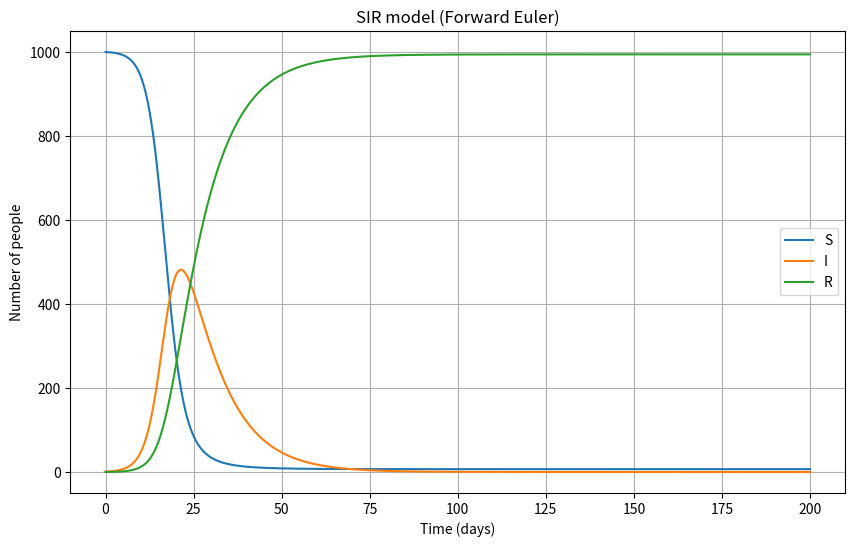
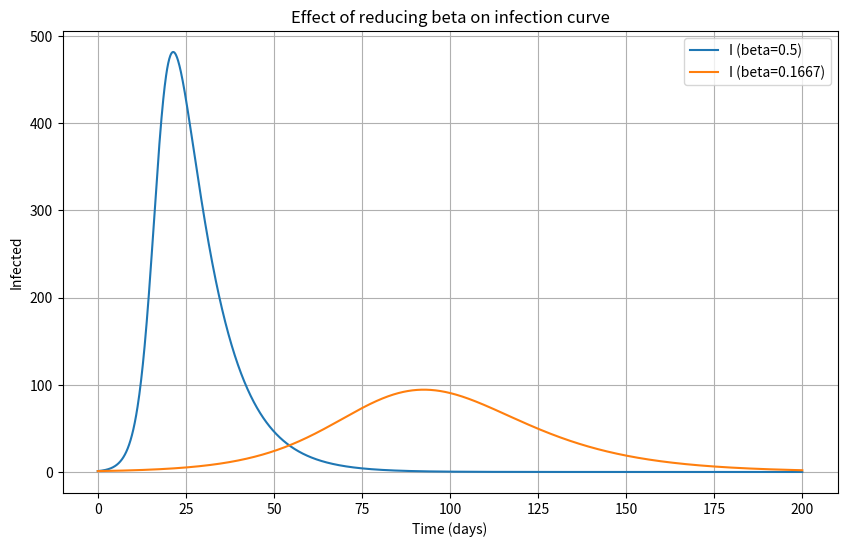

Recreate these plots in Python, in order.
import numpy as np
import matplotlib.pyplot as plt

beta = 0.5
gamma = 0.1
S0 = 1000.0
I0 = 1.0
R0 = 0.0
T = 200.0
dt = 0.1
steps = int(T / dt) + 1
t = np.linspace(0, T, steps)

S = np.zeros(steps)
I = np.zeros(steps)
R = np.zeros(steps)
S[0], I[0], R[0] = S0, I0, R0

for n in range(steps - 1):
    N = S[n] + I[n] + R[n]
    dS = -beta * S[n] * I[n] / N
    dI = beta * S[n] * I[n] / N - gamma * I[n]
    dR = gamma * I[n]
    S[n+1] = S[n] + dS * dt
    I[n+1] = I[n] + dI * dt
    R[n+1] = R[n] + dR * dt

idx_peak = np.argmax(I)
day_peak = t[idx_peak]
peak_infected = I[idx_peak]

print(f"beta={beta}, gamma={gamma}")
print(f"Peak infected at day {day_peak:.2f} with {peak_infected:.0f} infected")

plt.figure(figsize=(10,6))
plt.plot(t, S, label='S')
plt.plot(t, I, label='I')
plt.plot(t, R, label='R')
plt.xlabel("Time (days)")
plt.ylabel("Number of people")
plt.title("SIR model (Forward Euler)")
plt.legend()
plt.grid(True)
plt.show()

print("beta = infection/contact rate (how quickly susceptible become infected)")
print("gamma = recovery rate (rate infected move to recovered)")
print("N is S+I+R because the model assumes a closed population with no births/deaths/migration")

beta2 = beta / 3.0
S2 = np.zeros(steps)
I2 = np.zeros(steps)
R2 = np.zeros(steps)
S2[0], I2[0], R2[0] = S0, I0, R0

for n in range(steps - 1):
    N2 = S2[n] + I2[n] + R2[n]
    dS2 = -beta2 * S2[n] * I2[n] / N2
    dI2 = beta2 * S2[n] * I2[n] / N2 - gamma * I2[n]
    dR2 = gamma * I2[n]
    S2[n+1] = S2[n] + dS2 * dt
    I2[n+1] = I2[n] + dI2 * dt
    R2[n+1] = R2[n] + dR2 * dt

idx_peak2 = np.argmax(I2)
day_peak2 = t[idx_peak2]
peak_infected2 = I2[idx_peak2]

print(f"After reducing beta by factor 3 (beta={beta2:.4f}):")
print(f"Peak infected at day {day_peak2:.2f} with {peak_infected2:.0f} infected")

plt.figure(figsize=(10,6))
plt.plot(t, I, label=f'I (beta={beta})')
plt.plot(t, I2, label=f'I (beta={beta2:.4f})')
plt.xlabel("Time (days)")
plt.ylabel("Infected")
plt.title("Effect of reducing beta on infection curve")
plt.legend()
plt.grid(True)
plt.show()

print("Observation: reducing beta delays the peak and lowers the maximum number of infected (flattens the curve).")
print("Real-world analogy: reducing contact rate via social distancing, mask-wearing, lockdowns, or reducing transmission probability per contact via vaccination/ventilation.")
print("Example: social distancing and mask mandates during a respiratory outbreak reduce effective beta and flatten the epidemic peak.")
